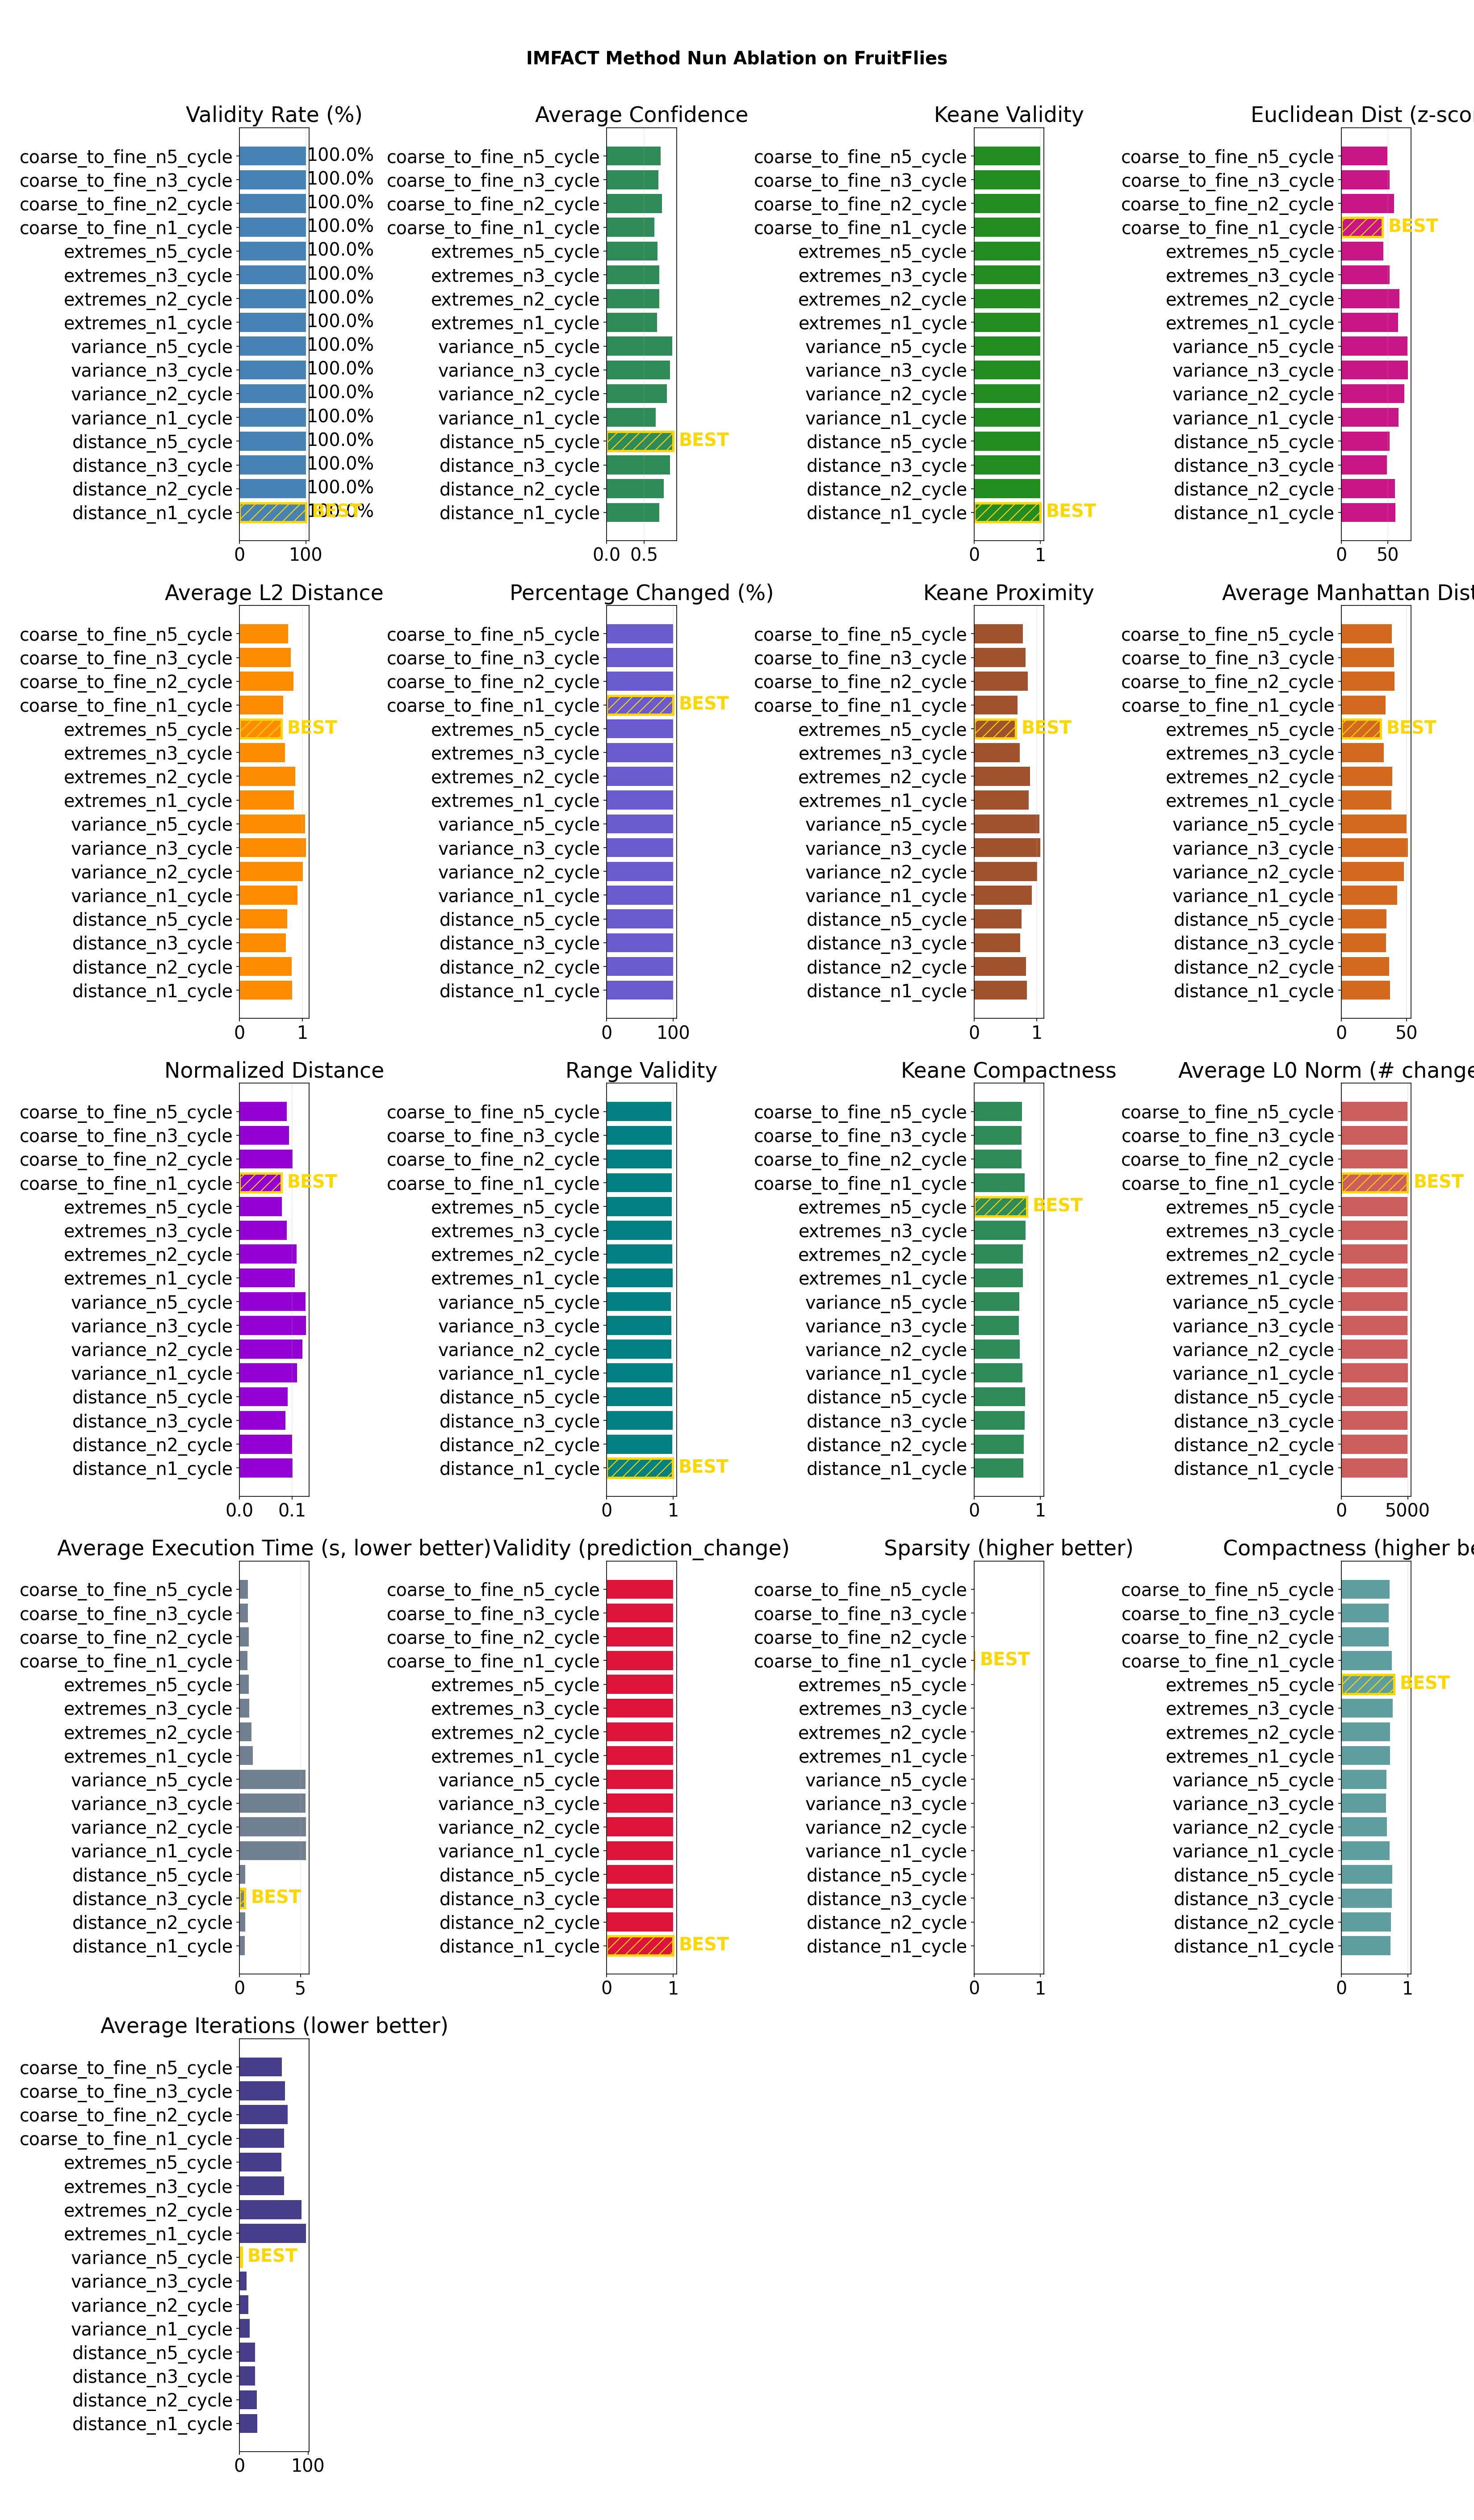

The data file committed next to this chart (first rows):
method, validity_rate, validity_rate_std, avg_confidence, std_confidence, avg_l2_distance, std_l2_distance, avg_euclidean_dist_zscore, std_euclidean_dist_zscore, avg_manhattan_distance, std_manhattan_distance, avg_pct_changed, std_pct_changed, avg_normalized_distance, std_normalized_distance, avg_l0_norm, std_l0_norm, avg_compactness, std_compactness, avg_temporal_consistency, std_temporal_consistency, avg_range_validity, std_range_validity, avg_autocorr_preservation
distance_n1_cycle, 100.0, 0.0, 0.704, 0.1495, 0.8407, 0.2255, 57.91, 9.54, 37.36, 13.08, 99.95, 0.03991, 0.1009, 0.02413, 4998, 1.996, 0.7428, 0.1283, 1.0, 0.0, 0.9927, 0.01927, 0.9731
distance_n2_cycle, 100.0, 0.0, 0.7628, 0.1563, 0.8297, 0.2408, 57.59, 17.48, 36.68, 13.5, 99.97, 0.03381, 0.1004, 0.03179, 4998, 1.69, 0.7485, 0.1361, 1.0, 0.0, 0.9876, 0.0177, 0.9701
distance_n3_cycle, 100.0, 0.0, 0.8451, 0.1866, 0.7355, 0.2801, 48.91, 10.41, 34.14, 15.98, 99.98, 0.02712, 0.08747, 0.03286, 4999, 1.356, 0.7611, 0.1529, 1.0, 0.0, 0.9921, 0.01427, 0.9729
distance_n5_cycle, 100.0, 0.0, 0.887, 0.1363, 0.7565, 0.2581, 51.75, 11.62, 34.58, 14.42, 99.96, 0.03454, 0.09219, 0.03529, 4998, 1.727, 0.7667, 0.1226, 1.0, 0.0, 0.9879, 0.01719, 0.9841
variance_n1_cycle, 100.0, 0.0, 0.6528, 0.2168, 0.9198, 0.3427, 61.32, 12.22, 42.86, 19.17, 99.99, 0.01488, 0.1098, 0.04058, 5000, 0.744, 0.7263, 0.1778, 1.0, 0.0, 0.9902, 0.0137, 0.9348
variance_n2_cycle, 100.0, 0.0, 0.8013, 0.2256, 1.007, 0.397, 67.4, 19.48, 48.05, 22.66, 99.98, 0.0239, 0.1202, 0.04722, 4999, 1.195, 0.6893, 0.1944, 1.0, 0.0, 0.974, 0.02959, 0.915
variance_n3_cycle, 100.0, 0.0, 0.8426, 0.2021, 1.058, 0.4122, 71.17, 23.74, 50.86, 23.15, 99.98, 0.02252, 0.1268, 0.05137, 4999, 1.126, 0.6744, 0.196, 1.0, 0.0, 0.9727, 0.02904, 0.918
variance_n5_cycle, 100.0, 0.0, 0.877, 0.1817, 1.044, 0.4096, 70.81, 26.52, 50.02, 22.42, 99.98, 0.02252, 0.1263, 0.05558, 4999, 1.126, 0.6807, 0.182, 1.0, 0.0, 0.966, 0.02586, 0.939
extremes_n1_cycle, 100.0, 0.0, 0.6741, 0.2132, 0.8684, 0.1868, 60.92, 11.25, 38.24, 12.69, 99.98, 0.02252, 0.1052, 0.02203, 4999, 1.126, 0.7367, 0.1328, 1.0, 0.0, 0.9894, 0.02125, 0.9655
extremes_n2_cycle, 100.0, 0.0, 0.7027, 0.1641, 0.8892, 0.258, 62.27, 20.92, 38.92, 15.64, 99.98, 0.02138, 0.1089, 0.03944, 4999, 1.069, 0.7355, 0.1462, 1.0, 0.0, 0.9822, 0.02128, 0.9662
extremes_n3_cycle, 100.0, 0.0, 0.7003, 0.1585, 0.7251, 0.2723, 51.79, 27.39, 32.57, 14.72, 99.98, 0.02252, 0.09037, 0.04518, 4999, 1.126, 0.7753, 0.1443, 1.0, 0.0, 0.9784, 0.02247, 0.9632
extremes_n5_cycle, 100.0, 0.0, 0.6756, 0.1133, 0.6662, 0.2524, 45.21, 12.32, 30.1, 13.97, 99.98, 0.02828, 0.08083, 0.03352, 4999, 1.414, 0.7961, 0.1247, 1.0, 0.0, 0.98, 0.02249, 0.97
coarse_to_fine_n1_cycle, 100.0, 0.0, 0.6348, 0.1677, 0.6961, 0.3786, 43.96, 21.71, 34, 19.31, 99.92, 0.1385, 0.07979, 0.04587, 4996, 6.923, 0.7612, 0.1888, 1.0, 0.0, 0.98, 0.03513, 0.9492
coarse_to_fine_n2_cycle, 100.0, 0.0, 0.7374, 0.1418, 0.8588, 0.4145, 56.47, 23.1, 40.82, 21.89, 99.98, 0.0233, 0.1014, 0.0506, 4999, 1.165, 0.7148, 0.1892, 1.0, 0.0, 0.979, 0.03559, 0.943
coarse_to_fine_n3_cycle, 100.0, 0.0, 0.691, 0.1968, 0.8184, 0.478, 52.02, 29.73, 40.5, 23.39, 99.95, 0.1105, 0.09463, 0.05909, 4997, 5.523, 0.7157, 0.195, 1.0, 0.0, 0.9755, 0.03495, 0.9791
coarse_to_fine_n5_cycle, 100.0, 0.0, 0.7179, 0.1784, 0.7751, 0.4599, 49.22, 28.53, 38.86, 22.32, 99.93, 0.1504, 0.0898, 0.05693, 4996, 7.521, 0.7249, 0.1824, 1.0, 0.0, 0.9715, 0.03515, 0.9985
